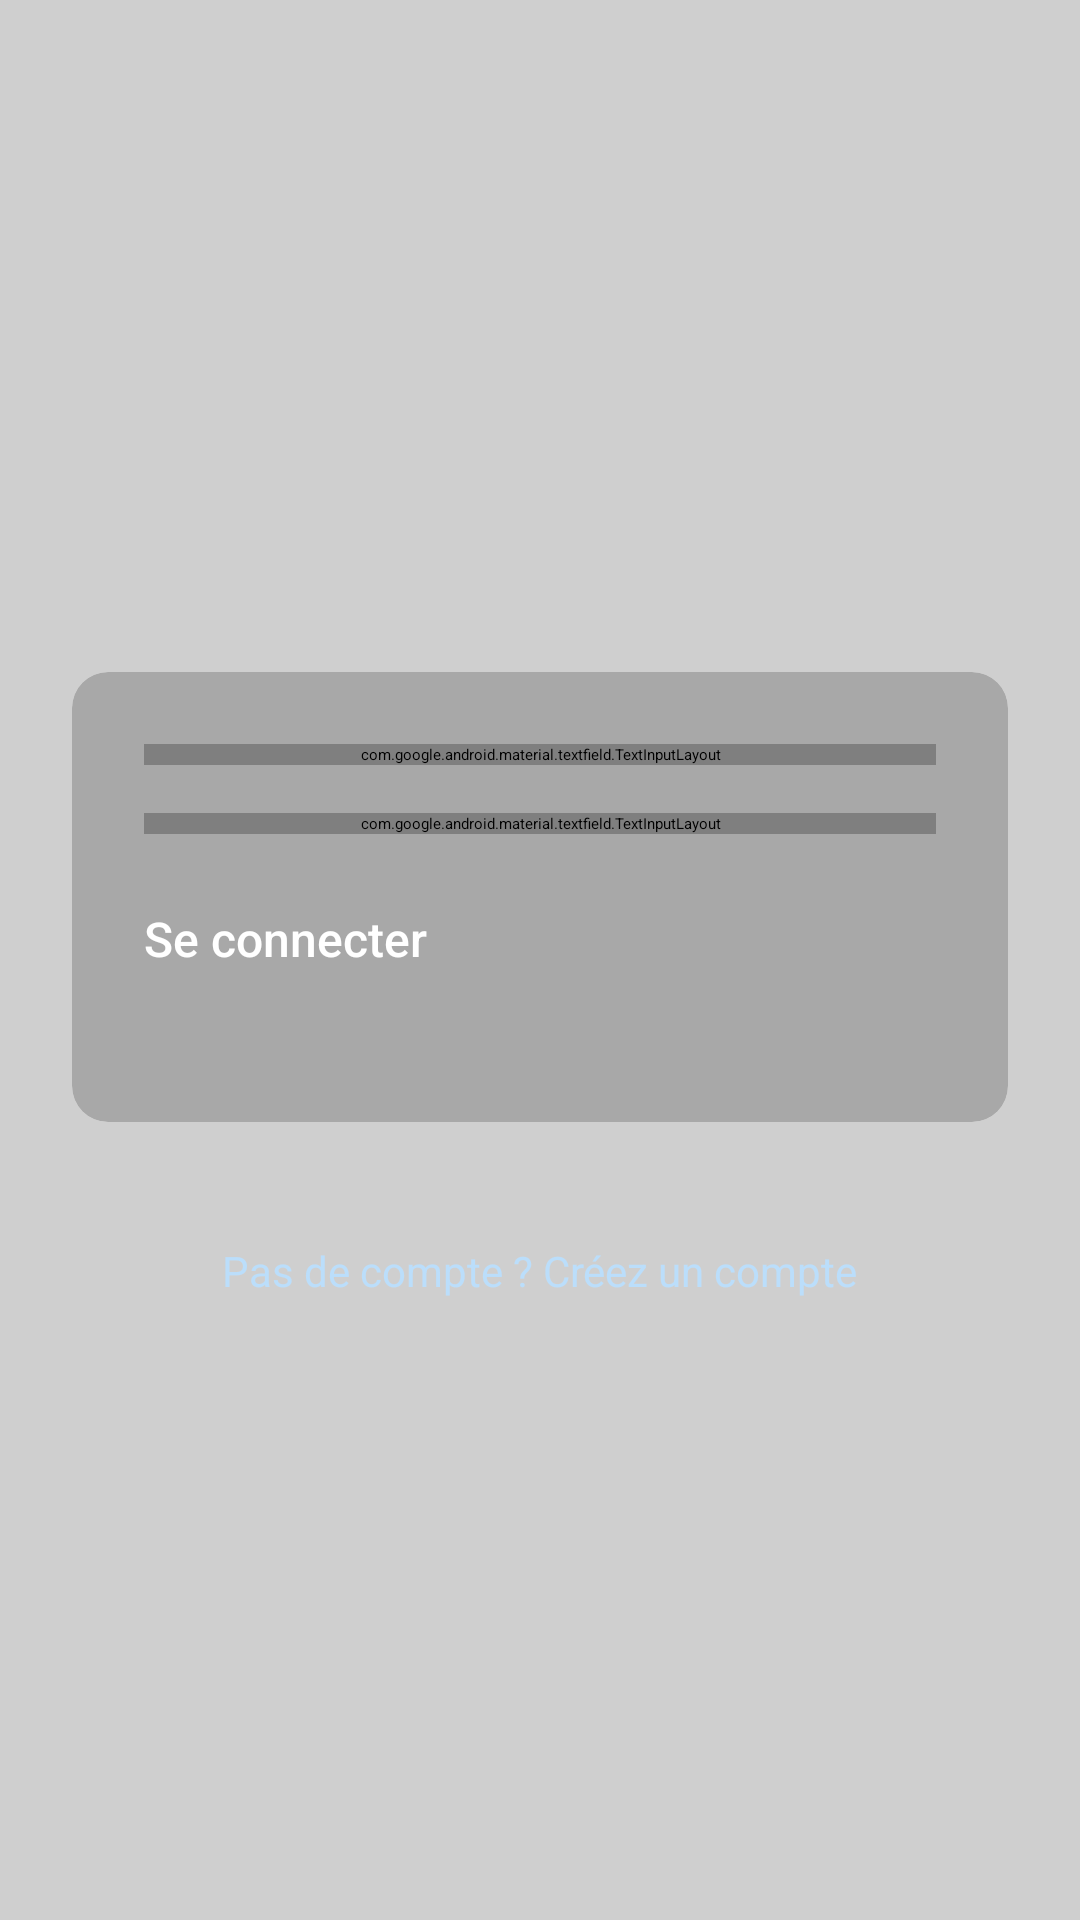

Layout XML and referenced resources for this Android screen:
<!-- AndroidManifest.xml: application theme Theme.Test1 -->
<!-- res/layout/login_activity.xml -->
<?xml version="1.0" encoding="utf-8"?>
<FrameLayout xmlns:android="http://schemas.android.com/apk/res/android"
    xmlns:app="http://schemas.android.com/apk/res-auto"
    android:layout_width="match_parent"
    android:layout_height="match_parent">

    
    <ImageView
        android:layout_width="match_parent"
        android:layout_height="match_parent"
        android:scaleType="centerCrop"
        android:src="@drawable/background_login"
        android:contentDescription="Background"
        android:alpha="0.85"/>

    
    <View
        android:layout_width="match_parent"
        android:layout_height="match_parent"
        android:background="#30000000"/>

    
    <ScrollView
        android:layout_width="match_parent"
        android:layout_height="match_parent"
        android:fillViewport="true"
        android:padding="24dp">

        <LinearLayout
            android:layout_width="match_parent"
            android:layout_height="wrap_content"
            android:orientation="vertical"
            android:gravity="center_horizontal">

            
            <ImageView
                android:id="@+id/logo"
                android:layout_width="120dp"
                android:layout_height="120dp"
                android:layout_marginTop="40dp"
                android:layout_marginBottom="40dp"

                android:contentDescription="@string/logo_desc"/>

            
            <androidx.cardview.widget.CardView
                android:layout_width="match_parent"
                android:layout_height="wrap_content"
                app:cardCornerRadius="12dp"
                app:cardElevation="8dp"
                android:layout_marginBottom="24dp"
                app:cardBackgroundColor="#30000000">

                <LinearLayout
                    android:layout_width="match_parent"
                    android:layout_height="wrap_content"
                    android:orientation="vertical"
                    android:padding="24dp">

                    
                    <com.google.android.material.textfield.TextInputLayout
                        android:id="@+id/usernameLayout"
                        style="@style/Widget.MaterialComponents.TextInputLayout.OutlinedBox"
                        android:layout_width="match_parent"
                        android:layout_height="wrap_content"
                        android:layout_marginBottom="16dp"
                        app:boxStrokeColor="#FDFBFB"
                        app:hintTextColor="#FFFFFF"
                        app:boxBackgroundColor="#40FFFDFD"
                        app:boxStrokeWidthFocused="2dp">

                        <com.google.android.material.textfield.TextInputEditText
                            android:id="@+id/usernameLogin"
                            android:layout_width="match_parent"
                            android:layout_height="wrap_content"
                            android:hint="Nom d'utilisateur"
                            android:textColor="#FFFFFF"
                            android:textColorHint="#E0E0E0"
                            android:imeOptions="actionNext"
                            android:inputType="text"
                            android:padding="16dp"/>
                    </com.google.android.material.textfield.TextInputLayout>

                    
                    <com.google.android.material.textfield.TextInputLayout
                        android:id="@+id/passwordLayout"
                        style="@style/Widget.MaterialComponents.TextInputLayout.OutlinedBox"
                        android:layout_width="match_parent"
                        android:layout_height="wrap_content"
                        android:layout_marginBottom="24dp"
                        app:boxStrokeColor="#FFFFFF"
                        app:hintTextColor="#FFFFFF"
                        app:boxBackgroundColor="#40FFFFFF"
                        app:passwordToggleEnabled="true"
                        app:passwordToggleTint="#BDBDBD">

                        <com.google.android.material.textfield.TextInputEditText
                            android:id="@+id/passwordLogin"
                            android:layout_width="match_parent"
                            android:layout_height="wrap_content"
                            android:hint="Mot de passe"
                            android:textColor="#FFFFFF"
                            android:textColorHint="#E0E0E0"
                            android:imeOptions="actionDone"
                            android:inputType="textPassword"
                            android:padding="16dp"/>
                    </com.google.android.material.textfield.TextInputLayout>

                    
                    <Button
                        android:id="@+id/btnLogin"
                        android:layout_width="match_parent"
                        android:layout_height="48dp"
                        android:backgroundTint="#4CAF50"
                        android:text="@string/login"
                        android:textColor="#FFFFFF"
                        android:textAllCaps="false"
                        android:textSize="16sp"
                        android:fontFamily="sans-serif-medium"
                        android:elevation="4dp"/>
                </LinearLayout>
            </androidx.cardview.widget.CardView>

            
            <TextView
                android:id="@+id/error_message"
                android:layout_width="match_parent"
                android:layout_height="wrap_content"
                android:textColor="#FFCDD2"
                android:textSize="14sp"
                android:visibility="gone"
                android:layout_marginBottom="16dp"
                android:gravity="center"/>

            
            <TextView
                android:id="@+id/linkRegister"
                android:layout_width="wrap_content"
                android:layout_height="wrap_content"
                android:text="@string/no_account"
                android:textColor="#BBDEFB"
                android:textSize="14sp"
                android:layout_marginTop="16dp"/>
        </LinearLayout>
    </ScrollView>
</FrameLayout>
<!-- resources referenced by this layout -->
<resources>
  <string name="login">Se connecter</string>
  <string name="logo_desc">Logo de l\'application</string>
  <string name="no_account">Pas de compte ? Créez un compte</string>
</resources>
